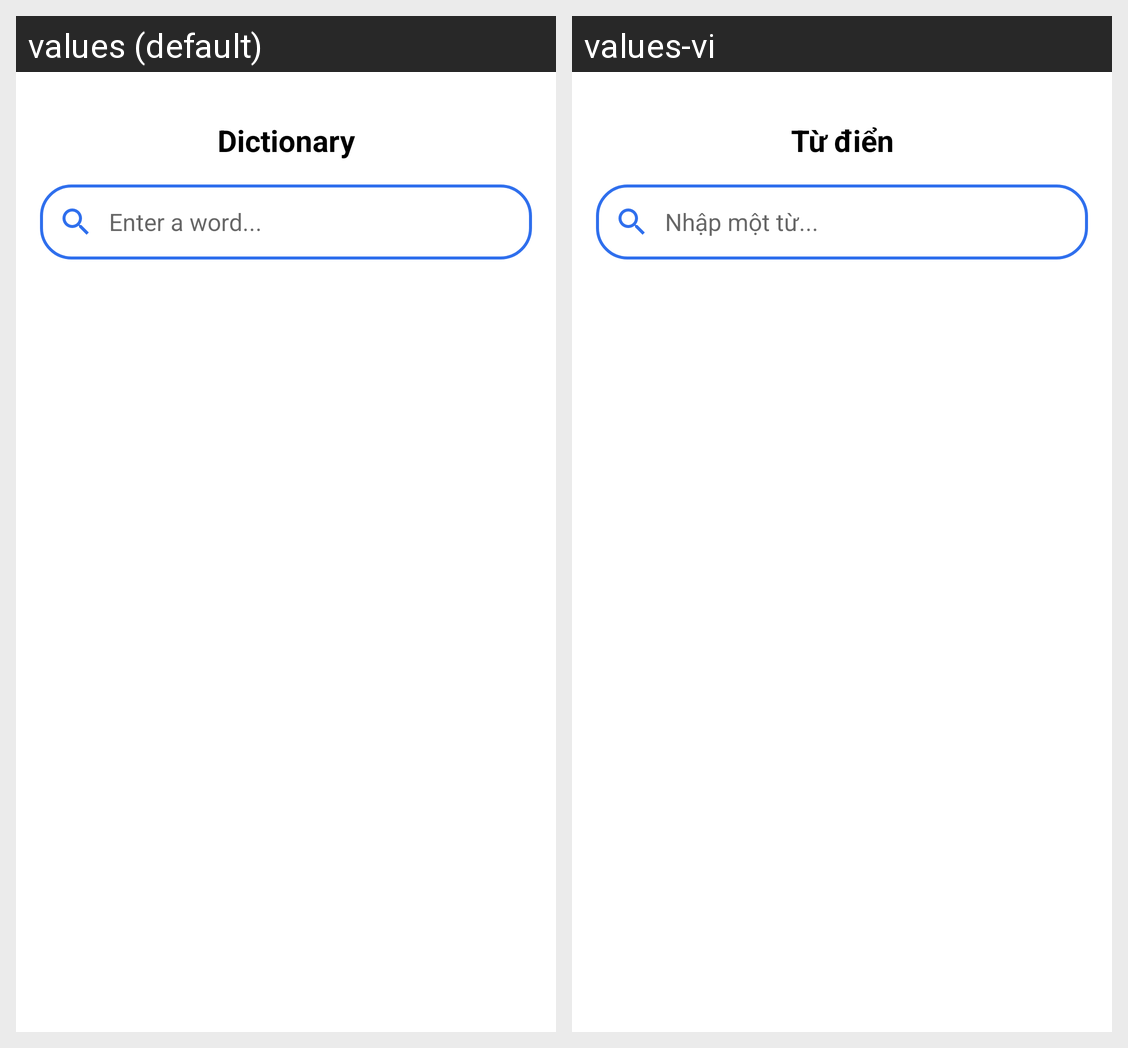

For this localized Android screen grid, give each drawn string resource with its value in every locale shown.
Android screen res/layout/activity_dictionary.xml rendered under 2 locales, left to right: values (default), values-vi. Device: Nexus 5 (rendered at 1080×1920; each locale shown at half size, 540×960, under a caption strip naming it); theme Theme.PrepPal.
Strings drawn on this screen, with the default value and each locale's value (text and hints the layout hard-codes, and strings that could not be matched under every locale, appear in the picture but are not listed):

dictionaryScreen
  values: Dictionary
  values-vi: Từ điển

enter_a_word
  values: Enter a word...
  values-vi: Nhập một từ...
